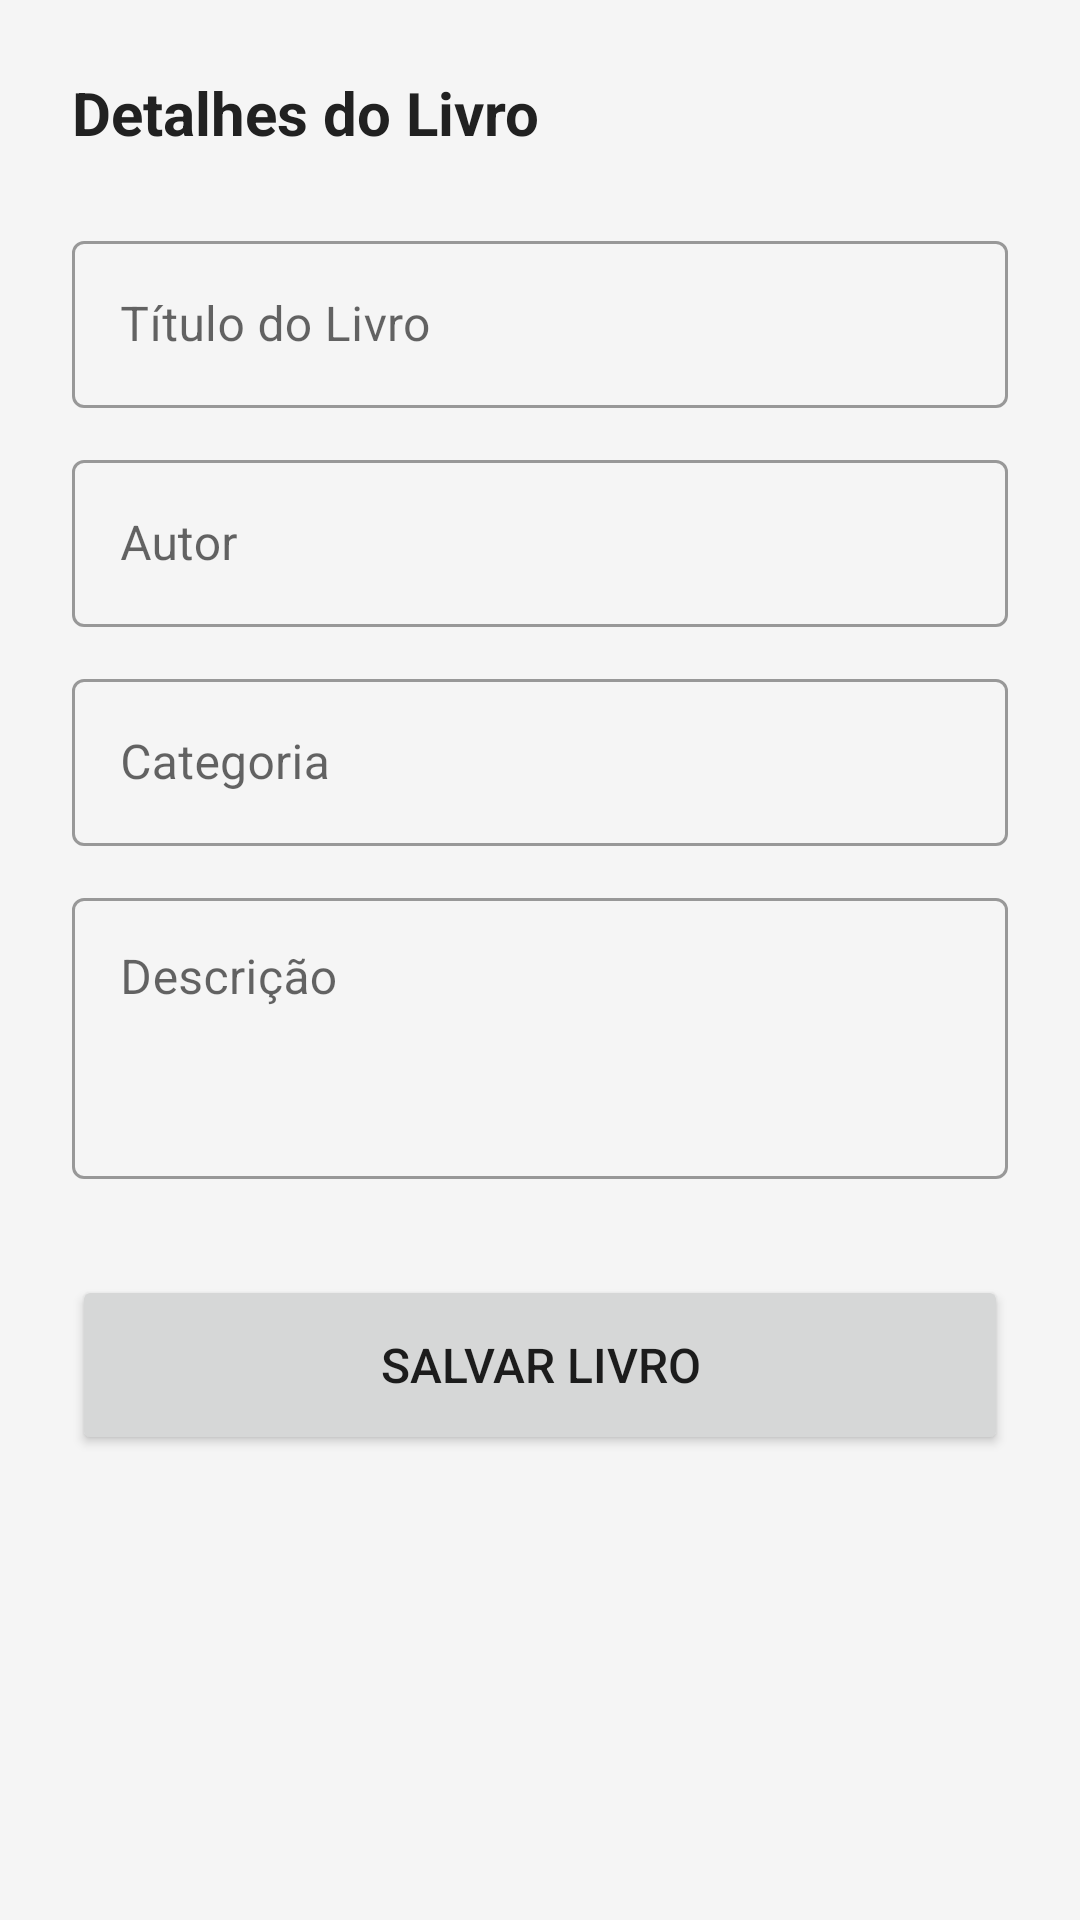

Here is an Android app screen rendered from its layout file. Give the layout XML and the strings, colors and styles it references.
<!-- AndroidManifest.xml: application theme Theme.TrabalhoFINAL -->
<!-- res/layout/activity_add_edit_book.xml -->
<?xml version="1.0" encoding="utf-8"?>
<ScrollView xmlns:android="http://schemas.android.com/apk/res/android"
    xmlns:app="http://schemas.android.com/apk/res-auto"
    android:layout_width="match_parent"
    android:layout_height="match_parent"
    android:background="@color/background">

    <LinearLayout
        android:layout_width="match_parent"
        android:layout_height="wrap_content"
        android:orientation="vertical"
        android:padding="24dp">

        <TextView
            android:layout_width="wrap_content"
            android:layout_height="wrap_content"
            android:text="Detalhes do Livro"
            android:textSize="20sp"
            android:textStyle="bold"
            android:textColor="@color/text_primary"
            android:layout_marginBottom="24dp"/>

        <com.google.android.material.textfield.TextInputLayout
            style="@style/Widget.MaterialComponents.TextInputLayout.OutlinedBox"
            android:layout_width="match_parent"
            android:layout_height="wrap_content"
            android:hint="Título do Livro">
            <com.google.android.material.textfield.TextInputEditText
                android:id="@+id/etTitle"
                android:layout_width="match_parent"
                android:layout_height="wrap_content"
                android:textColor="@color/text_primary" />
        </com.google.android.material.textfield.TextInputLayout>

        <com.google.android.material.textfield.TextInputLayout
            style="@style/Widget.MaterialComponents.TextInputLayout.OutlinedBox"
            android:layout_width="match_parent"
            android:layout_height="wrap_content"
            android:layout_marginTop="12dp"
            android:hint="Autor">
            <com.google.android.material.textfield.TextInputEditText
                android:id="@+id/etAuthor"
                android:layout_width="match_parent"
                android:layout_height="wrap_content"
                android:textColor="@color/text_primary" />
        </com.google.android.material.textfield.TextInputLayout>

        <com.google.android.material.textfield.TextInputLayout
            style="@style/Widget.MaterialComponents.TextInputLayout.OutlinedBox"
            android:layout_width="match_parent"
            android:layout_height="wrap_content"
            android:layout_marginTop="12dp"
            android:hint="Categoria">
            <com.google.android.material.textfield.TextInputEditText
                android:id="@+id/etCategory"
                android:layout_width="match_parent"
                android:layout_height="wrap_content"
                android:textColor="@color/text_primary" />
        </com.google.android.material.textfield.TextInputLayout>

        <com.google.android.material.textfield.TextInputLayout
            style="@style/Widget.MaterialComponents.TextInputLayout.OutlinedBox"
            android:layout_width="match_parent"
            android:layout_height="wrap_content"
            android:layout_marginTop="12dp"
            android:hint="Descrição">
            <com.google.android.material.textfield.TextInputEditText
                android:id="@+id/etDescription"
                android:layout_width="match_parent"
                android:layout_height="wrap_content"
                android:gravity="top"
                android:minLines="3"
                android:textColor="@color/text_primary" />
        </com.google.android.material.textfield.TextInputLayout>

        <Button
            android:id="@+id/btnSave"
            android:layout_width="match_parent"
            android:layout_height="60dp"
            android:text="Salvar Livro"
            android:textSize="16sp"
            android:layout_marginTop="32dp"
            app:cornerRadius="8dp"/>

    </LinearLayout>
</ScrollView>
<!-- resources referenced by this layout -->
<resources>
  <color name="background">#F5F5F5</color>
  <color name="text_primary">#212121</color>
  <style name="Theme.TrabalhoFINAL" parent="Base.Theme.TrabalhoFINAL" />
  <style name="Base.Theme.TrabalhoFINAL" parent="Theme.MaterialComponents.Light.NoActionBar">
          
          <item name="colorPrimary">@color/primary</item>
          <item name="colorPrimaryVariant">@color/primary_dark</item>
          <item name="colorOnPrimary">@color/white</item>
          
          <item name="colorSecondary">@color/accent</item>
          <item name="colorSecondaryVariant">@color/accent</item>
          <item name="colorOnSecondary">@color/white</item>
          
          <item name="android:statusBarColor">?attr/colorPrimaryVariant</item>
          <item name="android:windowBackground">@color/background</item>
      </style>
  <color name="primary">#2196F3</color>
  <color name="primary_dark">#1976D2</color>
  <color name="white">#FFFFFF</color>
  <color name="accent">#FF4081</color>
</resources>
